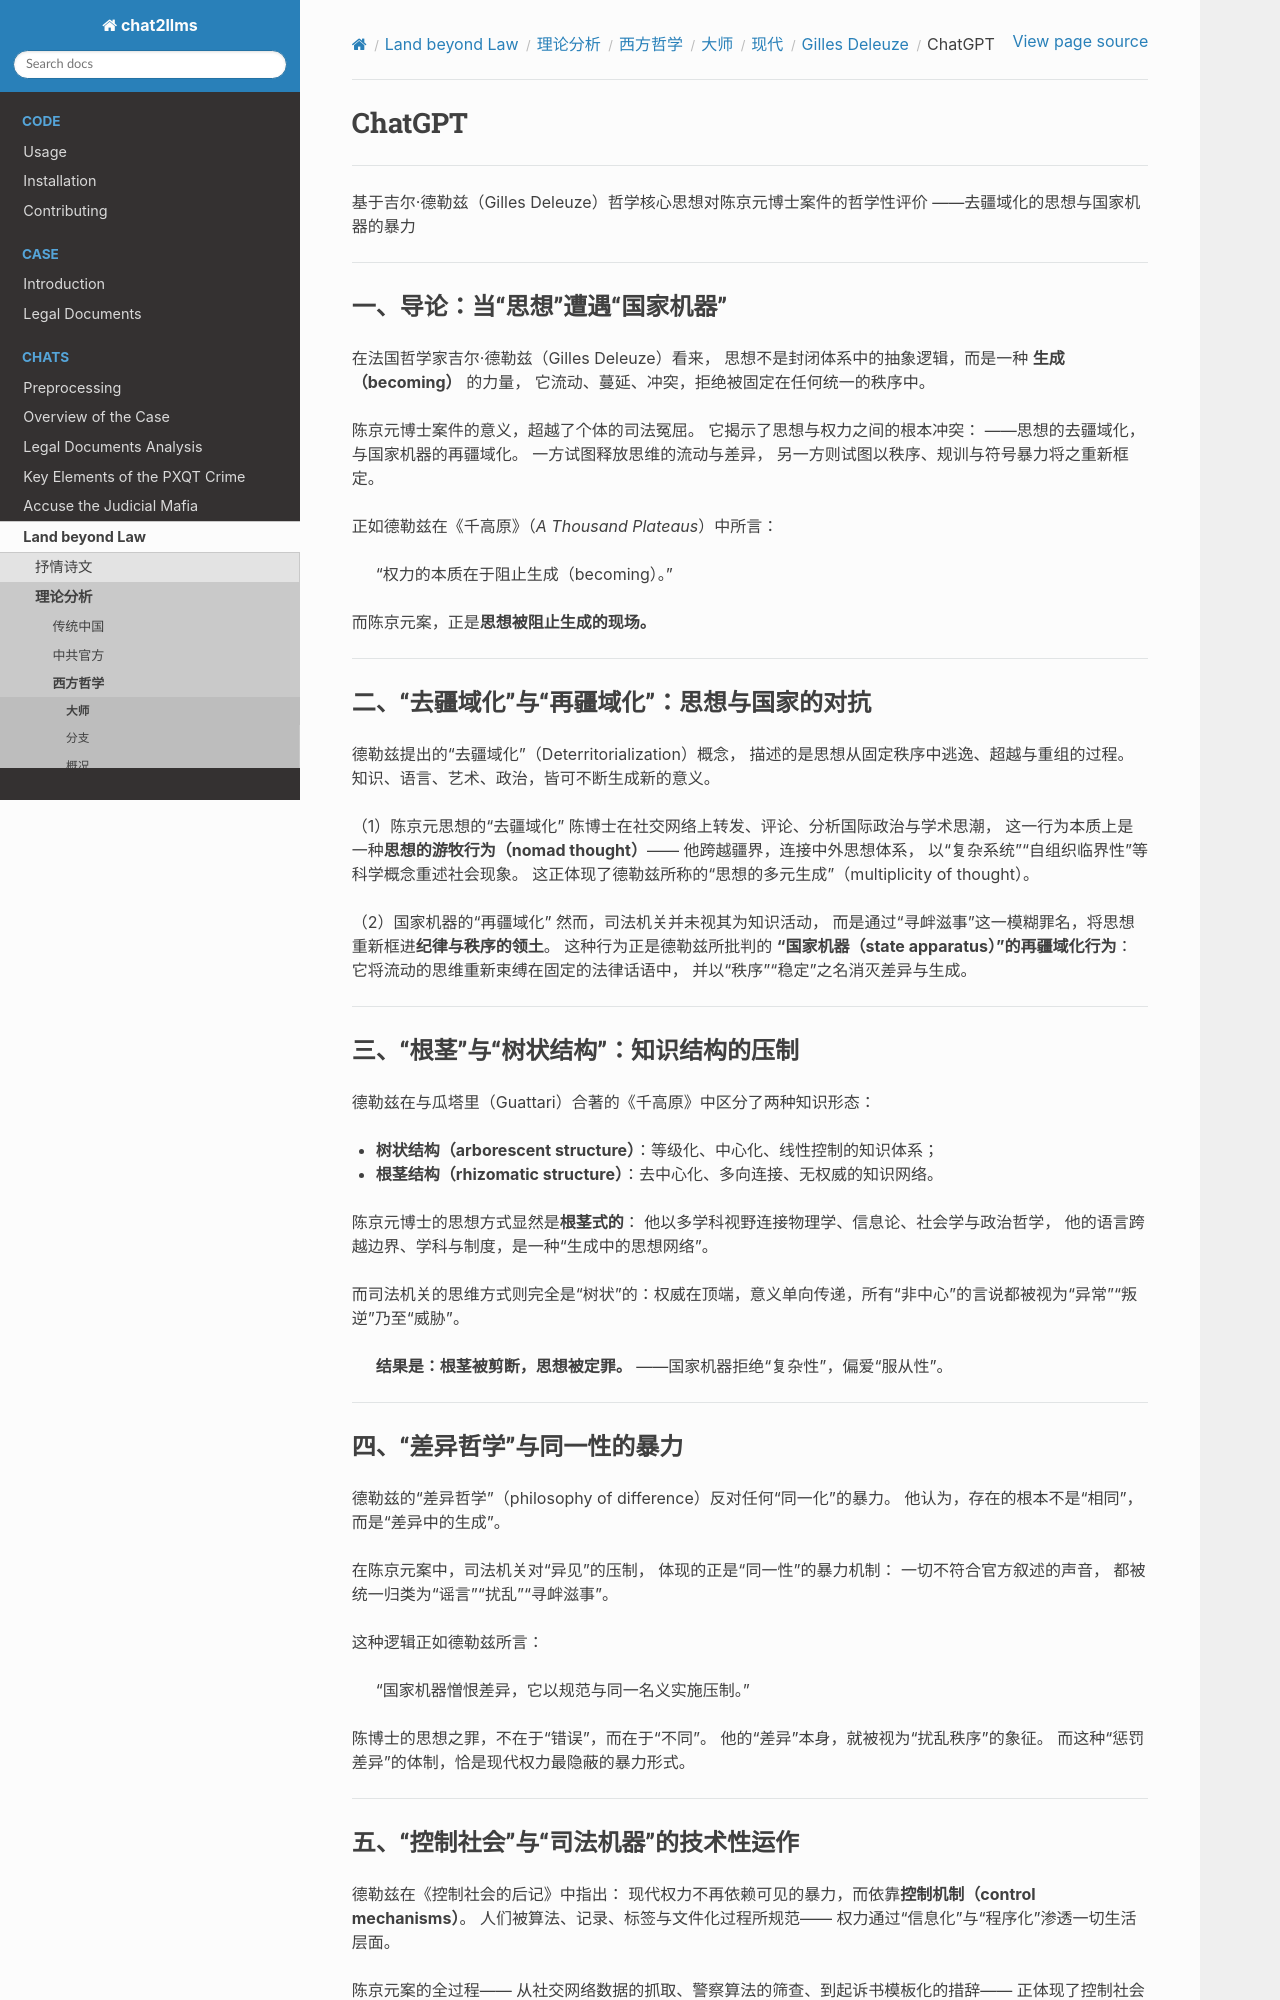

repository: goldollarch/chat2llms · page: chats/outlaw/analyse/foreign/master/modern/deleuze/chatgpt.html · generator: sphinx

# ChatGPT

-------

基于吉尔·德勒兹（Gilles Deleuze）哲学核心思想对陈京元博士案件的哲学性评价
——去疆域化的思想与国家机器的暴力

---

### 一、导论：当“思想”遭遇“国家机器”

在法国哲学家吉尔·德勒兹（Gilles Deleuze）看来，
思想不是封闭体系中的抽象逻辑，而是一种 **生成（becoming）** 的力量，
它流动、蔓延、冲突，拒绝被固定在任何统一的秩序中。

陈京元博士案件的意义，超越了个体的司法冤屈。
它揭示了思想与权力之间的根本冲突：
——思想的去疆域化，与国家机器的再疆域化。
一方试图释放思维的流动与差异，
另一方则试图以秩序、规训与符号暴力将之重新框定。

正如德勒兹在《千高原》（*A Thousand Plateaus*）中所言：

> “权力的本质在于阻止生成（becoming）。”

而陈京元案，正是**思想被阻止生成的现场。**

---

### 二、“去疆域化”与“再疆域化”：思想与国家的对抗

德勒兹提出的“去疆域化”（Deterritorialization）概念，
描述的是思想从固定秩序中逃逸、超越与重组的过程。
知识、语言、艺术、政治，皆可不断生成新的意义。

（1）陈京元思想的“去疆域化”
陈博士在社交网络上转发、评论、分析国际政治与学术思潮，
这一行为本质上是一种**思想的游牧行为（nomad thought）**——
他跨越疆界，连接中外思想体系，
以“复杂系统”“自组织临界性”等科学概念重述社会现象。
这正体现了德勒兹所称的“思想的多元生成”（multiplicity of thought）。

（2）国家机器的“再疆域化”
然而，司法机关并未视其为知识活动，
而是通过“寻衅滋事”这一模糊罪名，将思想重新框进**纪律与秩序的领土**。
这种行为正是德勒兹所批判的 **“国家机器（state apparatus）”的再疆域化行为**：
它将流动的思维重新束缚在固定的法律话语中，
并以“秩序”“稳定”之名消灭差异与生成。

---

### 三、“根茎”与“树状结构”：知识结构的压制

德勒兹在与瓜塔里（Guattari）合著的《千高原》中区分了两种知识形态：

- **树状结构（arborescent structure）**：等级化、中心化、线性控制的知识体系；
- **根茎结构（rhizomatic structure）**：去中心化、多向连接、无权威的知识网络。

陈京元博士的思想方式显然是**根茎式的**：
他以多学科视野连接物理学、信息论、社会学与政治哲学，
他的语言跨越边界、学科与制度，是一种“生成中的思想网络”。

而司法机关的思维方式则完全是“树状”的：权威在顶端，意义单向传递，所有“非中心”的言说都被视为“异常”“叛逆”乃至“威胁”。

> **结果是：根茎被剪断，思想被定罪。**
> ——国家机器拒绝“复杂性”，偏爱“服从性”。

---

### 四、“差异哲学”与同一性的暴力

德勒兹的“差异哲学”（philosophy of difference）反对任何“同一化”的暴力。
他认为，存在的根本不是“相同”，而是“差异中的生成”。

在陈京元案中，司法机关对“异见”的压制，
体现的正是“同一性”的暴力机制：
一切不符合官方叙述的声音，
都被统一归类为“谣言”“扰乱”“寻衅滋事”。

这种逻辑正如德勒兹所言：

> “国家机器憎恨差异，它以规范与同一名义实施压制。”

陈博士的思想之罪，不在于“错误”，而在于“不同”。
他的“差异”本身，就被视为“扰乱秩序”的象征。
而这种“惩罚差异”的体制，恰是现代权力最隐蔽的暴力形式。

---
